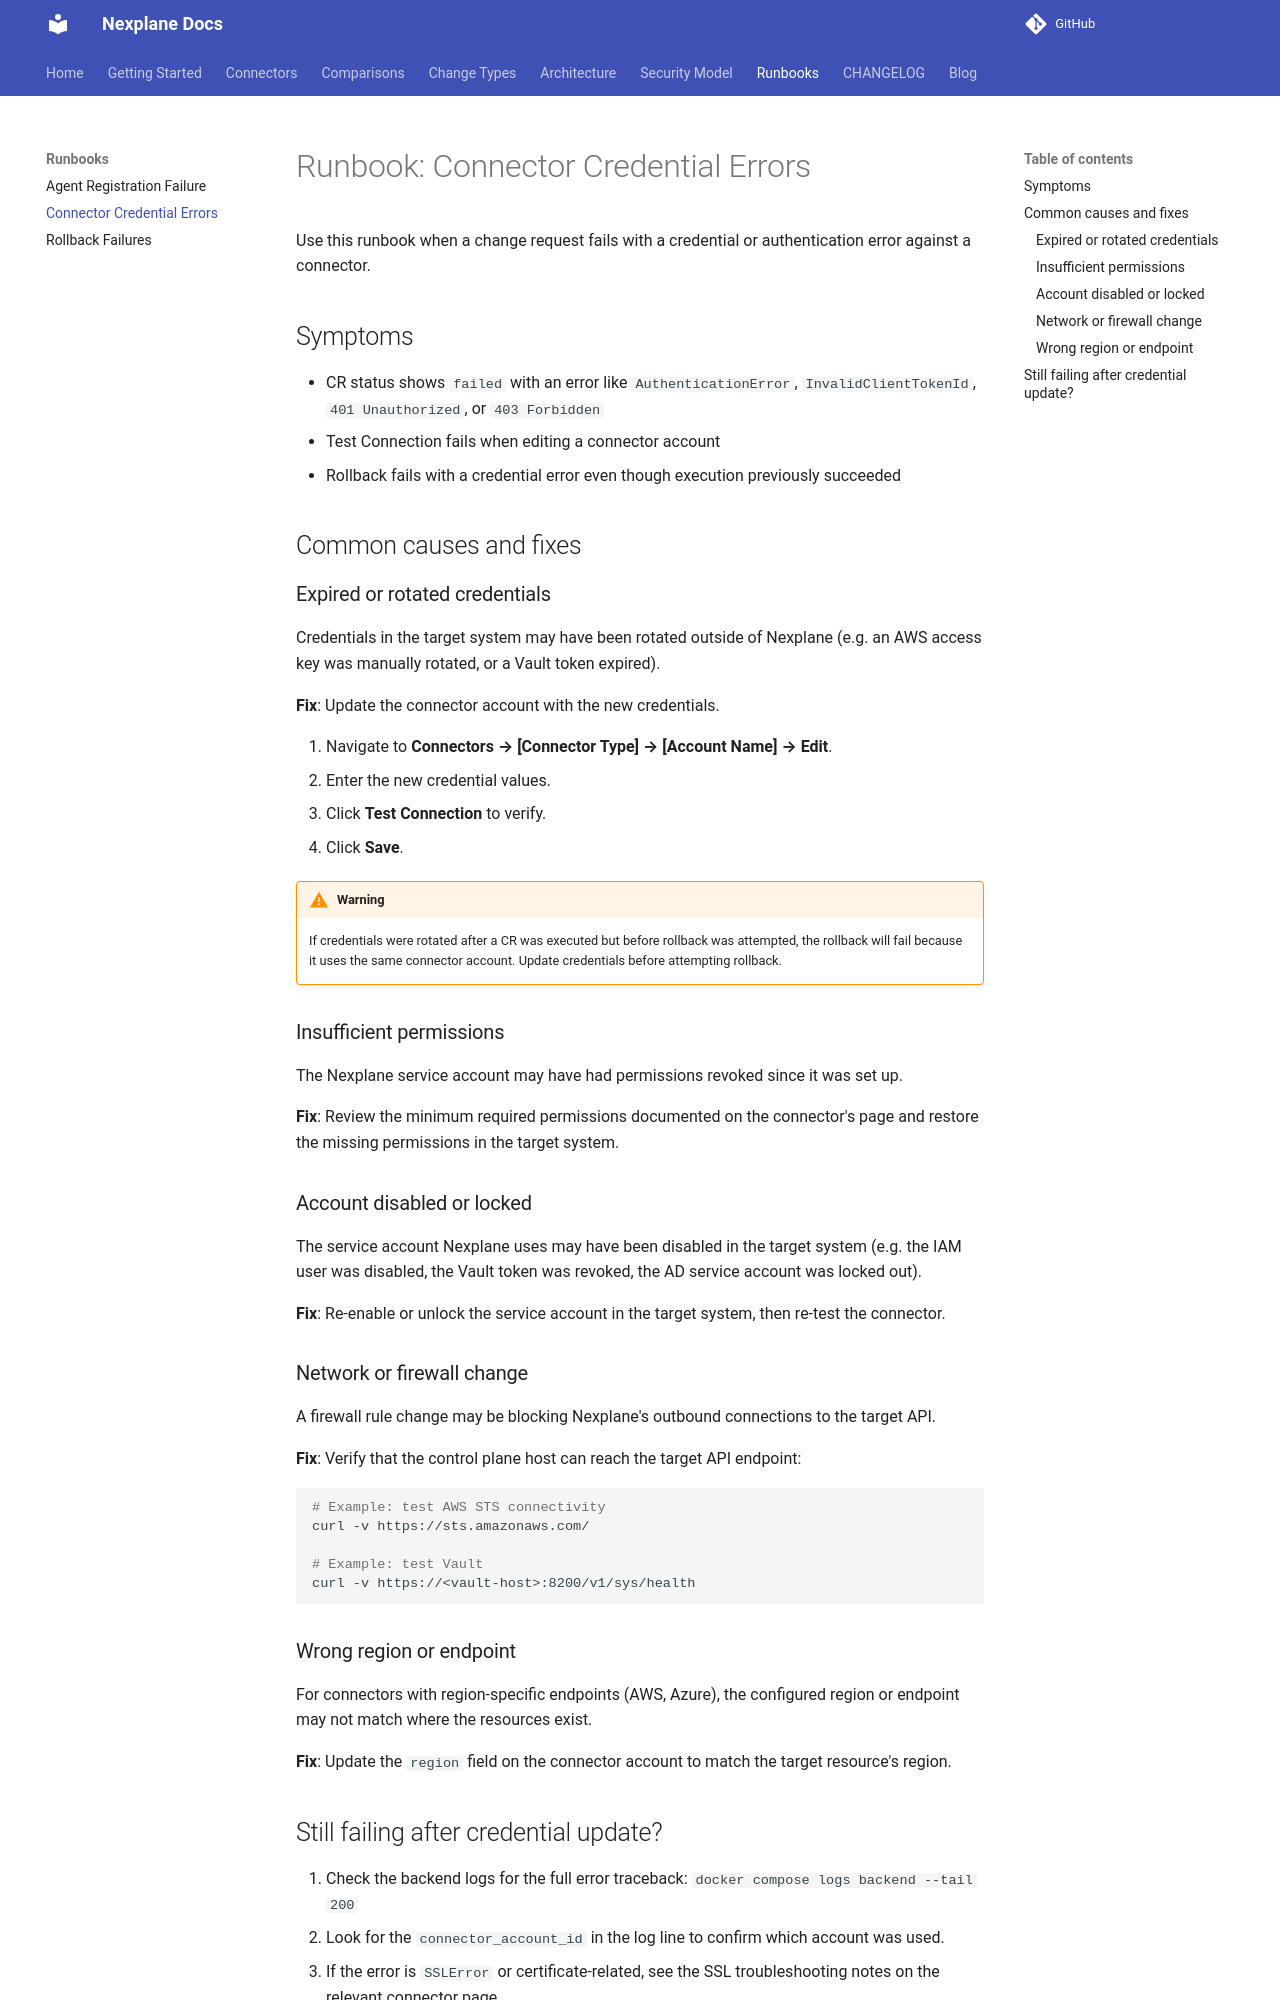

repository: youbetyourballs/nexplane · page: runbooks/connector-credentials/index.html · generator: mkdocs

# Runbook: Connector Credential Errors

Use this runbook when a change request fails with a credential or authentication error against a connector.

## Symptoms

- CR status shows `failed` with an error like `AuthenticationError`, `InvalidClientTokenId`, `401 Unauthorized`, or `403 Forbidden`
- Test Connection fails when editing a connector account
- Rollback fails with a credential error even though execution previously succeeded

## Common causes and fixes

### Expired or rotated credentials

Credentials in the target system may have been rotated outside of Nexplane (e.g. an AWS access key was manually rotated, or a Vault token expired).

**Fix**: Update the connector account with the new credentials.

1. Navigate to **Connectors → [Connector Type] → [Account Name] → Edit**.
2. Enter the new credential values.
3. Click **Test Connection** to verify.
4. Click **Save**.

!!! warning
    If credentials were rotated after a CR was executed but before rollback was attempted, the rollback will fail because it uses the same connector account. Update credentials before attempting rollback.

### Insufficient permissions

The Nexplane service account may have had permissions revoked since it was set up.

**Fix**: Review the minimum required permissions documented on the connector's page and restore the missing permissions in the target system.

### Account disabled or locked

The service account Nexplane uses may have been disabled in the target system (e.g. the IAM user was disabled, the Vault token was revoked, the AD service account was locked out).

**Fix**: Re-enable or unlock the service account in the target system, then re-test the connector.

### Network or firewall change

A firewall rule change may be blocking Nexplane's outbound connections to the target API.

**Fix**: Verify that the control plane host can reach the target API endpoint:

```bash
# Example: test AWS STS connectivity
curl -v https://sts.amazonaws.com/

# Example: test Vault
curl -v https://<vault-host>:8200/v1/sys/health
```

### Wrong region or endpoint

For connectors with region-specific endpoints (AWS, Azure), the configured region or endpoint may not match where the resources exist.

**Fix**: Update the `region` field on the connector account to match the target resource's region.
